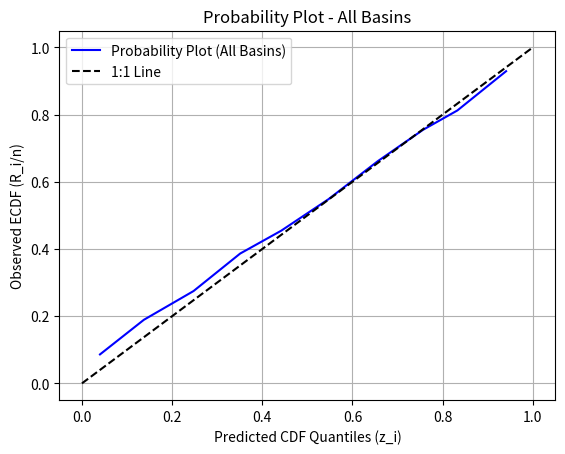

Write the Python code that produced this figure.
import numpy as np
import matplotlib.pyplot as plt


def calculate_empirical_cdf(predictions, obs_values):
    """
    Calculate the empirical cumulative distribution function (CDF) of model predictions for each time step
    and compute the quantiles z_i of the observed values.

    Parameters
    ----------
    predictions: np.ndarray
        2D array of predictions (shape = (MC_dropout_times, time_steps))
    obs_values: np.ndarray
        Time series of observed values (1D array, shape = (time_steps,))

    Returns
    -------
    z_values: np.ndarray
        Quantiles of the observed values in the prediction distribution for each time step (1D array)
    """
    time_steps = obs_values.shape[0]
    mc_dropout_times = predictions.shape[0]

    z_values = np.zeros(time_steps)

    for t in range(time_steps):
        # Sort the predictions for each time step
        sorted_predictions = np.sort(predictions[:, t])

        # Calculate the quantile of the observed value in the prediction distribution
        z_values[t] = np.sum(sorted_predictions <= obs_values[t]) / mc_dropout_times

    return z_values


def calculate_observed_ecdf(obs_values):
    """
    Calculate the empirical cumulative distribution function (ECDF) of observed values.

    Parameters
    ----------
    obs_values: np.ndarray
        Time series of observed values (1D array, shape = (time_steps,))

    Returns
    -------
    ecdf: np.ndarray
        Proportion of observed values in the cumulative distribution (1D array, same shape as obs_values)
    """
    time_steps = obs_values.shape[0]

    # Sort observed values
    sorted_obs = np.sort(obs_values)

    # Calculate ECDF: for each observed value, the proportion of values <= that value
    ecdf = np.zeros(time_steps)
    for i in range(time_steps):
        ecdf[i] = np.sum(sorted_obs <= obs_values[i]) / time_steps

    return ecdf


def bin_aggregated_data(z_values, r_values, num_bins=10):
    """
    Aggregate the z-values and r-values into bins, and calculate the average for each bin.

    Parameters
    ----------
    z_values: np.ndarray
        Aggregated z-values (quantiles) across all basins and time steps
    r_values: np.ndarray
        Aggregated r-values (ECDF) across all basins and time steps
    num_bins: int
        Number of bins to divide the data into (default is 10)

    Returns
    -------
    binned_z: np.ndarray
        Average z-values for each bin
    binned_r: np.ndarray
        Average r-values for each bin
    """
    bins = np.linspace(0, 1, num_bins + 1)  # Create bin edges from 0 to 1
    bin_indices = np.digitize(
        z_values, bins
    )  # Find out which bin each z-value belongs to

    binned_z = np.zeros(num_bins)
    binned_r = np.zeros(num_bins)

    for i in range(1, num_bins + 1):
        # Select the z and r values that fall into the current bin
        in_bin = bin_indices == i

        if np.sum(in_bin) > 0:
            # Calculate the average z and r values for this bin
            binned_z[i - 1] = np.mean(z_values[in_bin])
            binned_r[i - 1] = np.mean(r_values[in_bin])
        else:
            # If no values in this bin, assign NaN (can also handle this differently if needed)
            binned_z[i - 1] = np.nan
            binned_r[i - 1] = np.nan

    return binned_z, binned_r


def plot_probability_plot(z_values, r_values, basin_name="Basin", scatter=True):
    """
    Plot the probability plot for a single basin.

    Parameters
    ----------
    z_values: np.ndarray
        Quantiles of the observed values for each time step (1D array)
    r_values: np.ndarray
        Empirical cumulative distribution of observed values (ECDF, 1D array)
    basin_name: str
        Name of the basin (for title of the plot)
    """
    # Sort both z_values and r_values by z_values
    sorted_indices = np.argsort(z_values)
    z_sorted = z_values[sorted_indices]
    r_sorted = r_values[sorted_indices]

    # Plot the probability plot with markers only (no lines)
    if scatter:
        plt.scatter(
            z_sorted, r_sorted, label=f"Probability Plot ({basin_name})", color="b"
        )
    else:
        plt.plot(
            z_sorted, r_sorted, label=f"Probability Plot ({basin_name})", color="b"
        )
    plt.plot([0, 1], [0, 1], "k--", label="1:1 Line")

    # Add labels and grid
    plt.xlabel("Predicted CDF Quantiles (z_i)")
    plt.ylabel("Observed ECDF (R_i/n)")
    plt.title(f"Probability Plot - {basin_name}")
    plt.legend()
    plt.grid(True)
    plt.show()


def process_basin(predictions, obs_values, basin_name="Basin"):
    """
    Process a single basin: calculate z-values, ECDF, and plot the probability plot.

    Parameters
    ----------
    predictions: np.ndarray
        2D array of predictions for the basin (shape = (MC_dropout_times, time_steps))
    obs_values: np.ndarray
        Time series of observed values for the basin (1D array, shape = (time_steps,))
    basin_name: str
        Name of the basin (for title of the plot)
    """
    # Calculate z-values (quantiles of the observed values in prediction distribution)
    z_values = calculate_empirical_cdf(predictions, obs_values)

    # Calculate observed ECDF
    r_values = calculate_observed_ecdf(obs_values)

    # Plot the probability plot for the basin
    plot_probability_plot(z_values, r_values, basin_name)


def process_multiple_basins(basins_data):
    """
    Process multiple basins: for each basin, process and plot its probability plot.

    Parameters
    ----------
    basins_data: list of dict
        List of dictionaries, each containing 'predictions', 'obs_values', and 'name' for a basin.
    """
    for basin_data in basins_data:
        predictions = basin_data["predictions"]
        obs_values = basin_data["obs_values"]
        basin_name = basin_data["name"]
        process_basin(predictions, obs_values, basin_name)


def process_and_aggregate_basins(basins_data, num_bins=0):
    """
    Process multiple basins: aggregate z-values and r-values across basins and time steps.

    Parameters
    ----------
    basins_data: list of dict
        List of dictionaries, each containing 'predictions', 'obs_values', and 'name' for a basin.
    num_bins: int
        Number of bins to divide the data into (default is 0, which does not bin the data)

    Returns
    -------
    all_z_values: np.ndarray
        Aggregated z-values (quantiles) across all basins and time steps
    all_r_values: np.ndarray
        Aggregated r-values (ECDF) across all basins and time steps
    """
    all_z_values = []
    all_r_values = []

    for basin_data in basins_data:
        predictions = basin_data["predictions"]
        obs_values = basin_data["obs_values"]

        # Calculate z-values and r-values for the current basin
        z_values = calculate_empirical_cdf(predictions, obs_values)
        r_values = calculate_observed_ecdf(obs_values)

        # Append the results to the global list
        all_z_values.extend(z_values)
        all_r_values.extend(r_values)

    # Convert lists to numpy arrays
    all_z_values = np.array(all_z_values)
    all_r_values = np.array(all_r_values)

    # Optionally bin the data
    if num_bins > 0:
        all_z_values, all_r_values = bin_aggregated_data(
            all_z_values, all_r_values, num_bins
        )
    return all_z_values, all_r_values


# Example usage with multiple basins
if __name__ == "__main__":
    np.random.seed(1234)

    # Assume we have 3 basins, each with 100 time steps and 50 Monte Carlo Dropout evaluations
    num_basins = 3
    time_steps = 100
    mc_dropout_times = 50

    basins_data = []

    # for i in range(num_basins):
    #     # Randomly generate observed values and predictions for each basin
    #     obs_values = np.random.rand(time_steps)
    #     predictions = np.random.rand(mc_dropout_times, time_steps)
    #     basin_name = f"Basin {i+1}"

    #     # Store the data in the list
    #     basins_data.append(
    #         {"predictions": predictions, "obs_values": obs_values, "name": basin_name}
    #     )

    # # Process and plot for all basins
    # process_multiple_basins(basins_data)
    for i in range(num_basins):
        # Randomly generate observed values and predictions for each basin
        obs_values = np.random.rand(time_steps)
        predictions = np.random.rand(mc_dropout_times, time_steps)
        basin_name = f"Basin {i+1}"

        # Store the data in the list
        basins_data.append(
            {"predictions": predictions, "obs_values": obs_values, "name": basin_name}
        )

    # Aggregate z-values and r-values over basins and time steps
    all_z_values, all_r_values = process_and_aggregate_basins(basins_data, num_bins=10)

    # Plot the aggregated probability plot
    plot_probability_plot(all_z_values, all_r_values, basin_name="All Basins", scatter=False)
